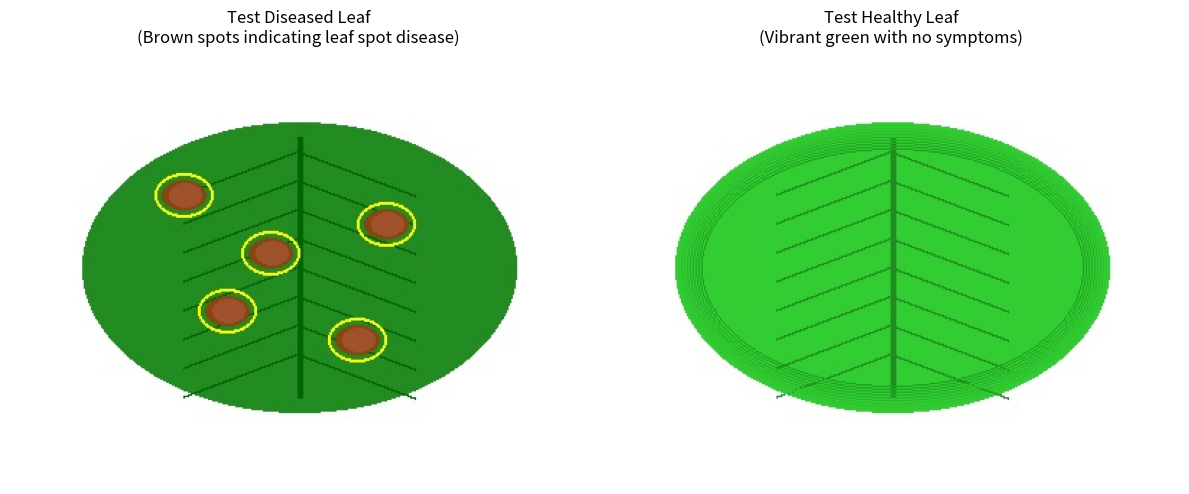

Generate this figure with matplotlib:
#!/usr/bin/env python3
"""
Create a test plant leaf image for demonstration
"""

import numpy as np
from PIL import Image, ImageDraw
import matplotlib.pyplot as plt

def create_diseased_leaf_image():
    """Create a synthetic diseased leaf image for testing"""
    
    # Create a leaf-shaped image
    width, height = 400, 300
    img = Image.new('RGB', (width, height), color='white')
    draw = ImageDraw.Draw(img)
    
    # Draw leaf shape (oval with pointed ends)
    leaf_color = (34, 139, 34)  # Forest green
    draw.ellipse([50, 50, 350, 250], fill=leaf_color)
    
    # Add leaf texture with darker green veins
    vein_color = (0, 100, 0)
    # Central vein
    draw.line([200, 60, 200, 240], fill=vein_color, width=4)
    # Side veins
    for i in range(70, 230, 20):
        draw.line([200, i, 120, i+30], fill=vein_color, width=2)
        draw.line([200, i, 280, i+30], fill=vein_color, width=2)
    
    # Add disease spots (brown spots for leaf spot disease)
    spot_color = (139, 69, 19)  # Saddle brown
    spot_positions = [(120, 100), (180, 140), (260, 120), (150, 180), (240, 200)]
    
    for x, y in spot_positions:
        # Create irregular spots
        draw.ellipse([x-15, y-10, x+15, y+10], fill=spot_color)
        draw.ellipse([x-10, y-8, x+12, y+8], fill=(160, 82, 45))  # Lighter brown center
    
    # Add some yellowing around spots
    yellow_color = (255, 255, 0)
    for x, y in spot_positions:
        draw.ellipse([x-20, y-15, x+20, y+15], fill=None, outline=yellow_color, width=2)
    
    # Save the image
    img.save('test_diseased_leaf.jpg', 'JPEG', quality=95)
    print("Test diseased leaf image created: test_diseased_leaf.jpg")
    
    return 'test_diseased_leaf.jpg'

def create_healthy_leaf_image():
    """Create a healthy leaf image for testing"""
    
    width, height = 400, 300
    img = Image.new('RGB', (width, height), color='white')
    draw = ImageDraw.Draw(img)
    
    # Draw healthy leaf shape
    leaf_color = (50, 205, 50)  # Lime green
    draw.ellipse([50, 50, 350, 250], fill=leaf_color)
    
    # Add healthy leaf texture
    vein_color = (34, 139, 34)  # Forest green
    # Central vein
    draw.line([200, 60, 200, 240], fill=vein_color, width=4)
    # Side veins
    for i in range(70, 230, 20):
        draw.line([200, i, 120, i+30], fill=vein_color, width=2)
        draw.line([200, i, 280, i+30], fill=vein_color, width=2)
    
    # Add subtle shading for depth
    for i in range(10):
        shade_color = (50 - i*2, 205 - i*5, 50 - i*2)
        draw.ellipse([50+i*2, 50+i*2, 350-i*2, 250-i*2], outline=shade_color)
    
    # Save the image
    img.save('test_healthy_leaf.jpg', 'JPEG', quality=95)
    print("Test healthy leaf image created: test_healthy_leaf.jpg")
    
    return 'test_healthy_leaf.jpg'

if __name__ == "__main__":
    diseased_path = create_diseased_leaf_image()
    healthy_path = create_healthy_leaf_image()
    
    # Display both images
    fig, (ax1, ax2) = plt.subplots(1, 2, figsize=(12, 6))
    
    # Diseased leaf
    diseased_img = plt.imread(diseased_path)
    ax1.imshow(diseased_img)
    ax1.set_title('Test Diseased Leaf\n(Brown spots indicating leaf spot disease)')
    ax1.axis('off')
    
    # Healthy leaf
    healthy_img = plt.imread(healthy_path)
    ax2.imshow(healthy_img)
    ax2.set_title('Test Healthy Leaf\n(Vibrant green with no symptoms)')
    ax2.axis('off')
    
    plt.tight_layout()
    plt.savefig('test_images_preview.png', dpi=150, bbox_inches='tight')
    plt.show()
    
    print("\nTest images created successfully!")
    print("Use these for testing the plant disease detection system:")
    print(f"- Diseased leaf: {diseased_path}")
    print(f"- Healthy leaf: {healthy_path}")
